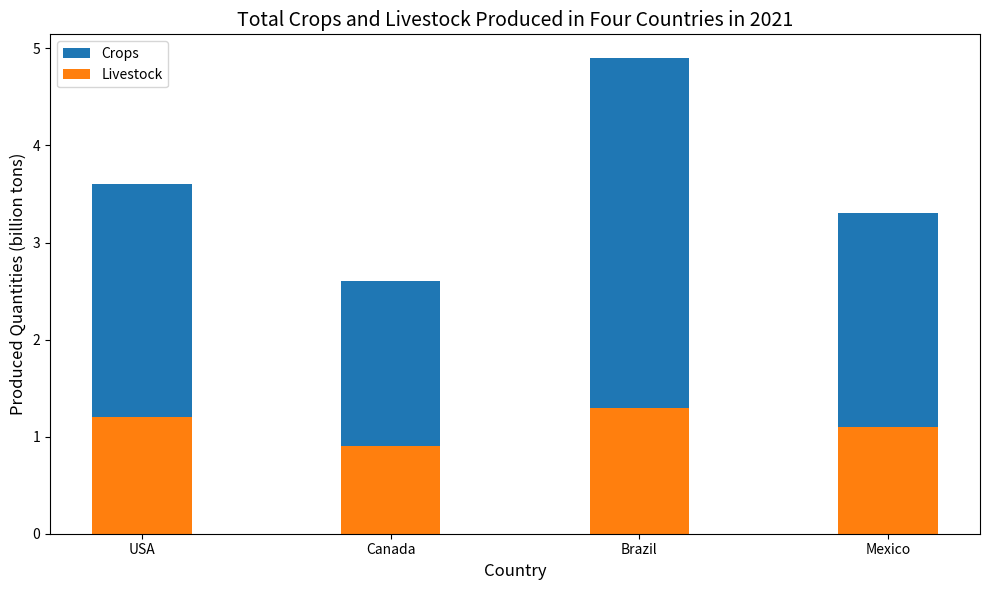

Write Python code to recreate this figure. (Note: this script raises an exception after producing the figure.)

import matplotlib.pyplot as plt

data = {'Country':['USA','Canada','Brazil','Mexico'], 'Crops Produced(billion tons)':[2.4,1.7,3.6,2.2], 'Livestock Produced(billion tons)':[1.2,0.9,1.3,1.1]}

fig = plt.figure(figsize=(10,6))
ax = fig.add_subplot()

ax.bar(data['Country'], data['Crops Produced(billion tons)'], label='Crops', width=0.4, bottom=data['Livestock Produced(billion tons)'])
ax.bar(data['Country'], data['Livestock Produced(billion tons)'], label='Livestock',width=0.4)

ax.set_title('Total Crops and Livestock Produced in Four Countries in 2021', fontsize=14)
ax.set_xticks(data['Country'])
ax.set_xlabel('Country', fontsize=12)
ax.set_ylabel('Produced Quantities (billion tons)', fontsize=12)
ax.legend(loc='upper left')
fig.tight_layout()
plt.savefig('bar chart/png/2.png')
plt.clf()
